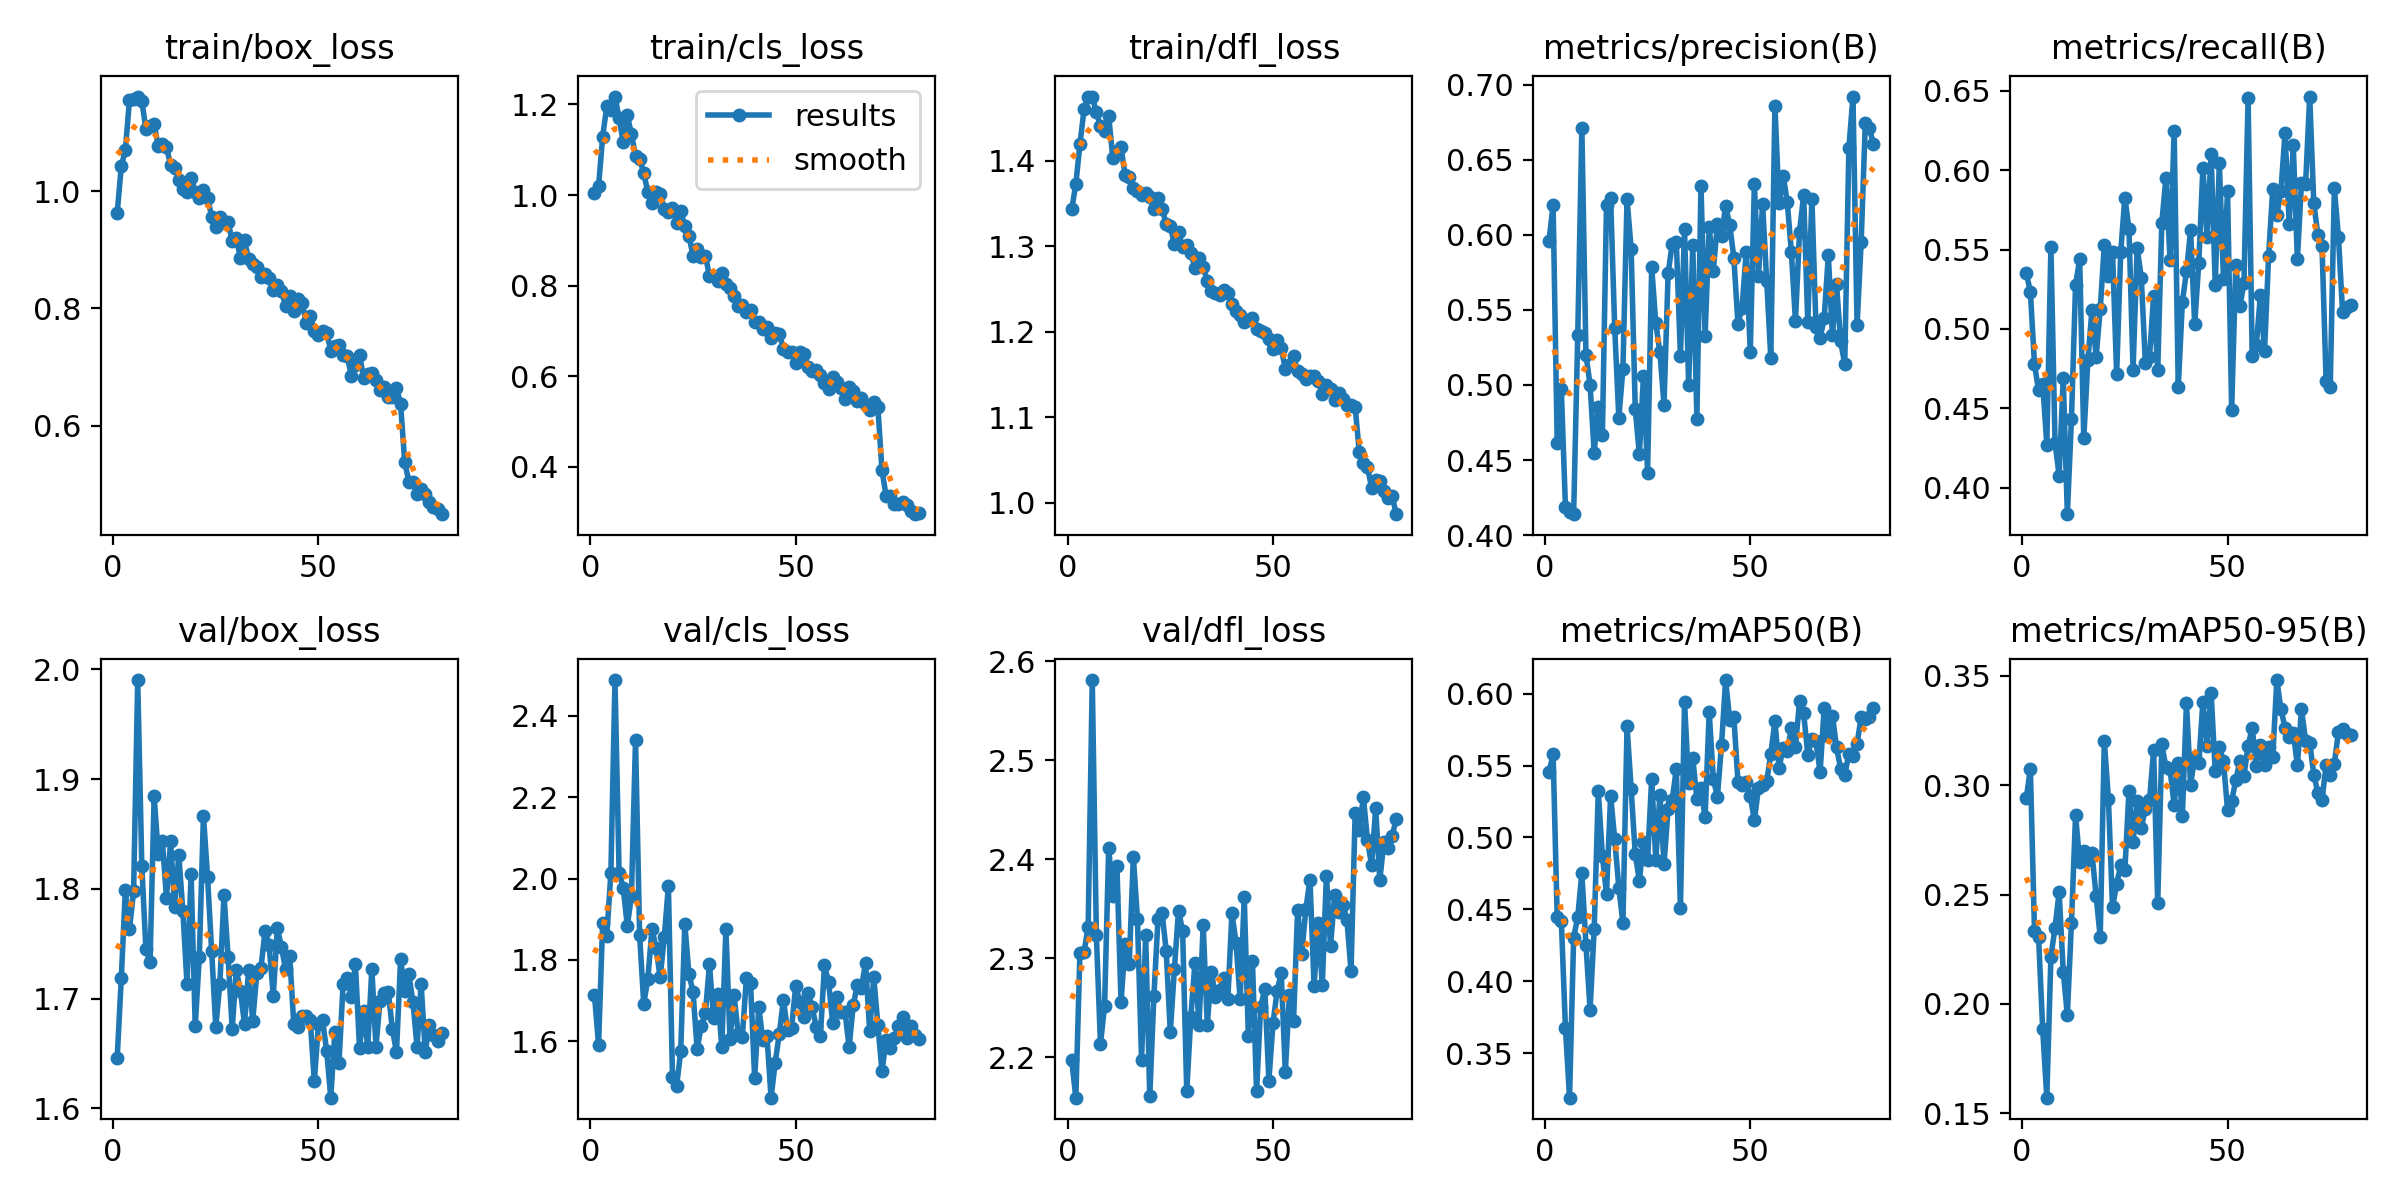

The file beside this chart, header and first rows:
epoch, time, train/box_loss, train/cls_loss, train/dfl_loss, metrics/precision(B), metrics/recall(B), metrics/mAP50(B), metrics/mAP50-95(B), val/box_loss, val/cls_loss, val/dfl_loss, lr/pg0, lr/pg1, lr/pg2
1, 17.95, 0.9623, 1.005, 1.343, 0.5962, 0.5352, 0.5453, 0.2939, 1.645, 1.714, 2.197, 0.0003619, 0.0003619, 0.0003619
2, 34.9, 1.043, 1.019, 1.373, 0.6199, 0.5235, 0.5577, 0.3075, 1.718, 1.591, 2.159, 0.0007232, 0.0007232, 0.0007232
3, 50.97, 1.071, 1.129, 1.419, 0.4613, 0.4777, 0.4445, 0.2336, 1.799, 1.891, 2.305, 0.001075, 0.001075, 0.001075
4, 67.14, 1.157, 1.196, 1.46, 0.497, 0.4613, 0.4421, 0.2305, 1.764, 1.858, 2.306, 0.00107, 0.00107, 0.00107
5, 83.61, 1.159, 1.188, 1.475, 0.4189, 0.4656, 0.3679, 0.1883, 1.798, 2.013, 2.332, 0.001056, 0.001056, 0.001056
6, 100.3, 1.162, 1.217, 1.475, 0.4153, 0.4271, 0.3192, 0.1572, 1.99, 2.488, 2.581, 0.001042, 0.001042, 0.001042
7, 116.8, 1.154, 1.17, 1.457, 0.4139, 0.5517, 0.4302, 0.2216, 1.821, 2.014, 2.323, 0.001029, 0.001029, 0.001029
8, 133.6, 1.107, 1.116, 1.441, 0.5331, 0.4284, 0.4449, 0.2349, 1.745, 1.977, 2.213, 0.001015, 0.001015, 0.001015
9, 149.8, 1.112, 1.176, 1.435, 0.6712, 0.4076, 0.4752, 0.2511, 1.733, 1.884, 2.252, 0.001001, 0.001001, 0.001001
10, 165.8, 1.114, 1.135, 1.452, 0.52, 0.4694, 0.4256, 0.2148, 1.884, 1.957, 2.412, 0.0009873, 0.0009873, 0.0009873
11, 182.7, 1.077, 1.086, 1.403, 0.5002, 0.3833, 0.3803, 0.1949, 1.832, 2.341, 2.363, 0.0009735, 0.0009735, 0.0009735
12, 199.8, 1.081, 1.081, 1.412, 0.4549, 0.4432, 0.4363, 0.2371, 1.843, 1.86, 2.394, 0.0009598, 0.0009598, 0.0009598
13, 216, 1.076, 1.048, 1.416, 0.4854, 0.5278, 0.5321, 0.2863, 1.792, 1.692, 2.256, 0.000946, 0.000946, 0.000946
14, 232.2, 1.045, 1.006, 1.383, 0.4668, 0.544, 0.4872, 0.2651, 1.843, 1.753, 2.314, 0.0009323, 0.0009323, 0.0009323
15, 248.9, 1.04, 0.9824, 1.381, 0.6199, 0.4311, 0.4608, 0.27, 1.784, 1.876, 2.294, 0.0009185, 0.0009185, 0.0009185
16, 265.2, 1.019, 1.006, 1.369, 0.6248, 0.4805, 0.529, 0.266, 1.831, 1.829, 2.402, 0.0009048, 0.0009048, 0.0009048
17, 282.1, 1.005, 1.003, 1.364, 0.5379, 0.5121, 0.4989, 0.269, 1.779, 1.757, 2.34, 0.000891, 0.000891, 0.000891
18, 298.5, 0.9994, 0.9696, 1.36, 0.478, 0.4823, 0.4652, 0.2493, 1.713, 1.855, 2.197, 0.0008773, 0.0008773, 0.0008773
19, 314.7, 1.023, 0.9616, 1.363, 0.5108, 0.5123, 0.4404, 0.2307, 1.813, 1.982, 2.323, 0.0008635, 0.0008635, 0.0008635
20, 331.5, 0.9991, 0.9723, 1.358, 0.6239, 0.553, 0.5772, 0.3202, 1.675, 1.512, 2.161, 0.0008498, 0.0008498, 0.0008498
21, 348, 0.9878, 0.9384, 1.343, 0.5907, 0.5335, 0.5337, 0.2937, 1.738, 1.489, 2.262, 0.000836, 0.000836, 0.000836
22, 364.4, 1.002, 0.9637, 1.357, 0.4838, 0.5486, 0.4883, 0.2441, 1.867, 1.575, 2.339, 0.0008223, 0.0008223, 0.0008223
23, 380.5, 0.9895, 0.9323, 1.344, 0.4539, 0.4717, 0.47, 0.2547, 1.811, 1.888, 2.346, 0.0008085, 0.0008085, 0.0008085
24, 397, 0.9568, 0.9098, 1.326, 0.5058, 0.5486, 0.4965, 0.2635, 1.744, 1.766, 2.308, 0.0007948, 0.0007948, 0.0007948
25, 413.7, 0.9397, 0.866, 1.324, 0.4417, 0.5828, 0.4842, 0.261, 1.674, 1.721, 2.225, 0.000781, 0.000781, 0.000781
26, 430, 0.9562, 0.8814, 1.302, 0.5785, 0.5632, 0.541, 0.2973, 1.713, 1.58, 2.289, 0.0007673, 0.0007673, 0.0007673
27, 446.4, 0.9453, 0.8639, 1.316, 0.5412, 0.4744, 0.4843, 0.274, 1.794, 1.637, 2.348, 0.0007535, 0.0007535, 0.0007535
28, 463.3, 0.9472, 0.8662, 1.299, 0.5217, 0.5513, 0.5297, 0.2926, 1.738, 1.669, 2.328, 0.0007398, 0.0007398, 0.0007398
29, 479.8, 0.9157, 0.8212, 1.301, 0.4869, 0.5324, 0.4816, 0.2805, 1.672, 1.789, 2.166, 0.000726, 0.000726, 0.000726
30, 496, 0.9204, 0.821, 1.292, 0.5744, 0.4784, 0.5198, 0.2891, 1.726, 1.657, 2.241, 0.0007123, 0.0007123, 0.0007123
31, 512.1, 0.8863, 0.8109, 1.275, 0.594, 0.4822, 0.5261, 0.293, 1.707, 1.717, 2.296, 0.0006985, 0.0006985, 0.0006985
32, 529.3, 0.9167, 0.8273, 1.287, 0.5952, 0.5208, 0.5478, 0.316, 1.677, 1.585, 2.233, 0.0006848, 0.0006848, 0.0006848
33, 545.9, 0.884, 0.8029, 1.276, 0.5192, 0.4738, 0.4509, 0.246, 1.726, 1.876, 2.334, 0.000671, 0.000671, 0.000671
34, 562.2, 0.8759, 0.7952, 1.259, 0.6039, 0.5667, 0.5939, 0.3187, 1.68, 1.604, 2.233, 0.0006573, 0.0006573, 0.0006573
35, 578.2, 0.8711, 0.7763, 1.247, 0.4999, 0.5952, 0.5376, 0.3081, 1.723, 1.712, 2.287, 0.0006435, 0.0006435, 0.0006435
36, 595, 0.8531, 0.7538, 1.245, 0.5935, 0.5438, 0.5555, 0.3073, 1.728, 1.617, 2.261, 0.0006298, 0.0006298, 0.0006298
37, 611.8, 0.859, 0.7567, 1.243, 0.4777, 0.6247, 0.5267, 0.2908, 1.762, 1.611, 2.268, 0.000616, 0.000616, 0.000616
38, 628.3, 0.852, 0.7425, 1.248, 0.6329, 0.4632, 0.5341, 0.3103, 1.749, 1.755, 2.281, 0.0006023, 0.0006023, 0.0006023
39, 644.6, 0.8308, 0.7468, 1.245, 0.5329, 0.5169, 0.5139, 0.286, 1.702, 1.743, 2.259, 0.0005886, 0.0005886, 0.0005886
40, 661.2, 0.8397, 0.7192, 1.232, 0.6054, 0.5362, 0.5873, 0.3374, 1.764, 1.508, 2.345, 0.0005748, 0.0005748, 0.0005748
41, 677.7, 0.8295, 0.7199, 1.224, 0.5759, 0.5622, 0.5407, 0.3003, 1.747, 1.684, 2.316, 0.0005611, 0.0005611, 0.0005611
42, 694.5, 0.8043, 0.7034, 1.219, 0.6072, 0.5031, 0.5285, 0.3126, 1.726, 1.602, 2.259, 0.0005473, 0.0005473, 0.0005473
43, 710.7, 0.8219, 0.7083, 1.211, 0.5992, 0.5417, 0.5642, 0.31, 1.739, 1.612, 2.362, 0.0005336, 0.0005336, 0.0005336
44, 727.2, 0.7957, 0.6837, 1.213, 0.6195, 0.6017, 0.6094, 0.3381, 1.677, 1.461, 2.221, 0.0005198, 0.0005198, 0.0005198
45, 744.1, 0.8162, 0.6944, 1.216, 0.6066, 0.5582, 0.5816, 0.3179, 1.674, 1.547, 2.297, 0.0005061, 0.0005061, 0.0005061
46, 760.4, 0.8097, 0.6938, 1.203, 0.5849, 0.6106, 0.5839, 0.3422, 1.684, 1.618, 2.166, 0.0004923, 0.0004923, 0.0004923
47, 777.3, 0.7758, 0.6609, 1.201, 0.5407, 0.528, 0.5388, 0.3065, 1.684, 1.702, 2.251, 0.0004786, 0.0004786, 0.0004786
48, 794, 0.7876, 0.6535, 1.199, 0.5516, 0.6043, 0.5364, 0.3176, 1.68, 1.626, 2.269, 0.0004648, 0.0004648, 0.0004648
49, 810.7, 0.7613, 0.6528, 1.191, 0.5884, 0.5318, 0.5382, 0.3108, 1.625, 1.633, 2.177, 0.0004511, 0.0004511, 0.0004511
50, 827.7, 0.7551, 0.6297, 1.179, 0.5219, 0.5867, 0.5288, 0.2887, 1.677, 1.735, 2.234, 0.0004373, 0.0004373, 0.0004373
51, 844.1, 0.7622, 0.6536, 1.191, 0.6341, 0.449, 0.512, 0.2929, 1.68, 1.696, 2.267, 0.0004236, 0.0004236, 0.0004236
52, 860.6, 0.7588, 0.6481, 1.181, 0.5727, 0.5401, 0.5343, 0.3021, 1.652, 1.66, 2.285, 0.0004098, 0.0004098, 0.0004098
53, 876.7, 0.728, 0.6196, 1.157, 0.6206, 0.5143, 0.5361, 0.3109, 1.61, 1.719, 2.185, 0.0003961, 0.0003961, 0.0003961
54, 893, 0.7364, 0.6114, 1.161, 0.5693, 0.5289, 0.5391, 0.3042, 1.669, 1.683, 2.263, 0.0003823, 0.0003823, 0.0003823
55, 909.1, 0.7371, 0.6129, 1.171, 0.5182, 0.6457, 0.558, 0.3181, 1.641, 1.635, 2.236, 0.0003686, 0.0003686, 0.0003686
56, 925.4, 0.7201, 0.6023, 1.154, 0.6863, 0.483, 0.5808, 0.3261, 1.713, 1.612, 2.349, 0.0003548, 0.0003548, 0.0003548
57, 941.4, 0.719, 0.5857, 1.151, 0.6211, 0.49, 0.5483, 0.3086, 1.719, 1.786, 2.305, 0.0003411, 0.0003411, 0.0003411
58, 957.3, 0.6847, 0.5705, 1.145, 0.6395, 0.5212, 0.5623, 0.3183, 1.701, 1.745, 2.35, 0.0003273, 0.0003273, 0.0003273
59, 973.4, 0.7037, 0.5976, 1.148, 0.6222, 0.4858, 0.5598, 0.3094, 1.731, 1.645, 2.379, 0.0003136, 0.0003136, 0.0003136
60, 989.4, 0.7206, 0.5864, 1.148, 0.5887, 0.5463, 0.5762, 0.3174, 1.655, 1.709, 2.273, 0.0002998, 0.0002998, 0.0002998
... 20 more rows
